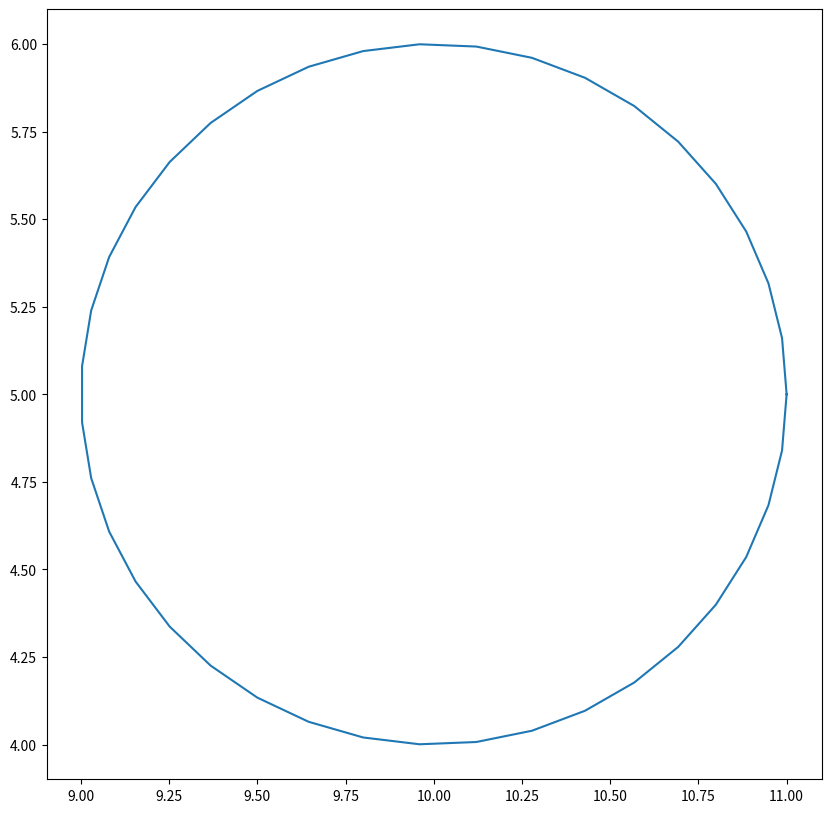

Reproduce this figure in Python.
import matplotlib.pyplot as plt
import numpy as np

def circle(radius, centerx, centery, nx):
    theta = np.linspace(0, 2*np.pi, nx)
    x = center[0] + radius * np.cos(theta)
    y = center[1] + radius * np.sin(theta)
    return x, y

nx = 40
radius = 1.0
center = (10.0, 5.0)
circ=circle(radius, center[0], center[1], nx)

#gridJ * dx = Ly -> Ly/dy =gridJ
#gridI * dy = Lx -> Lx/dx =GridI

# Create the plot
plt.figure(figsize=(10, 10))
plt.plot(circ[0],circ[1])
plt.show()
